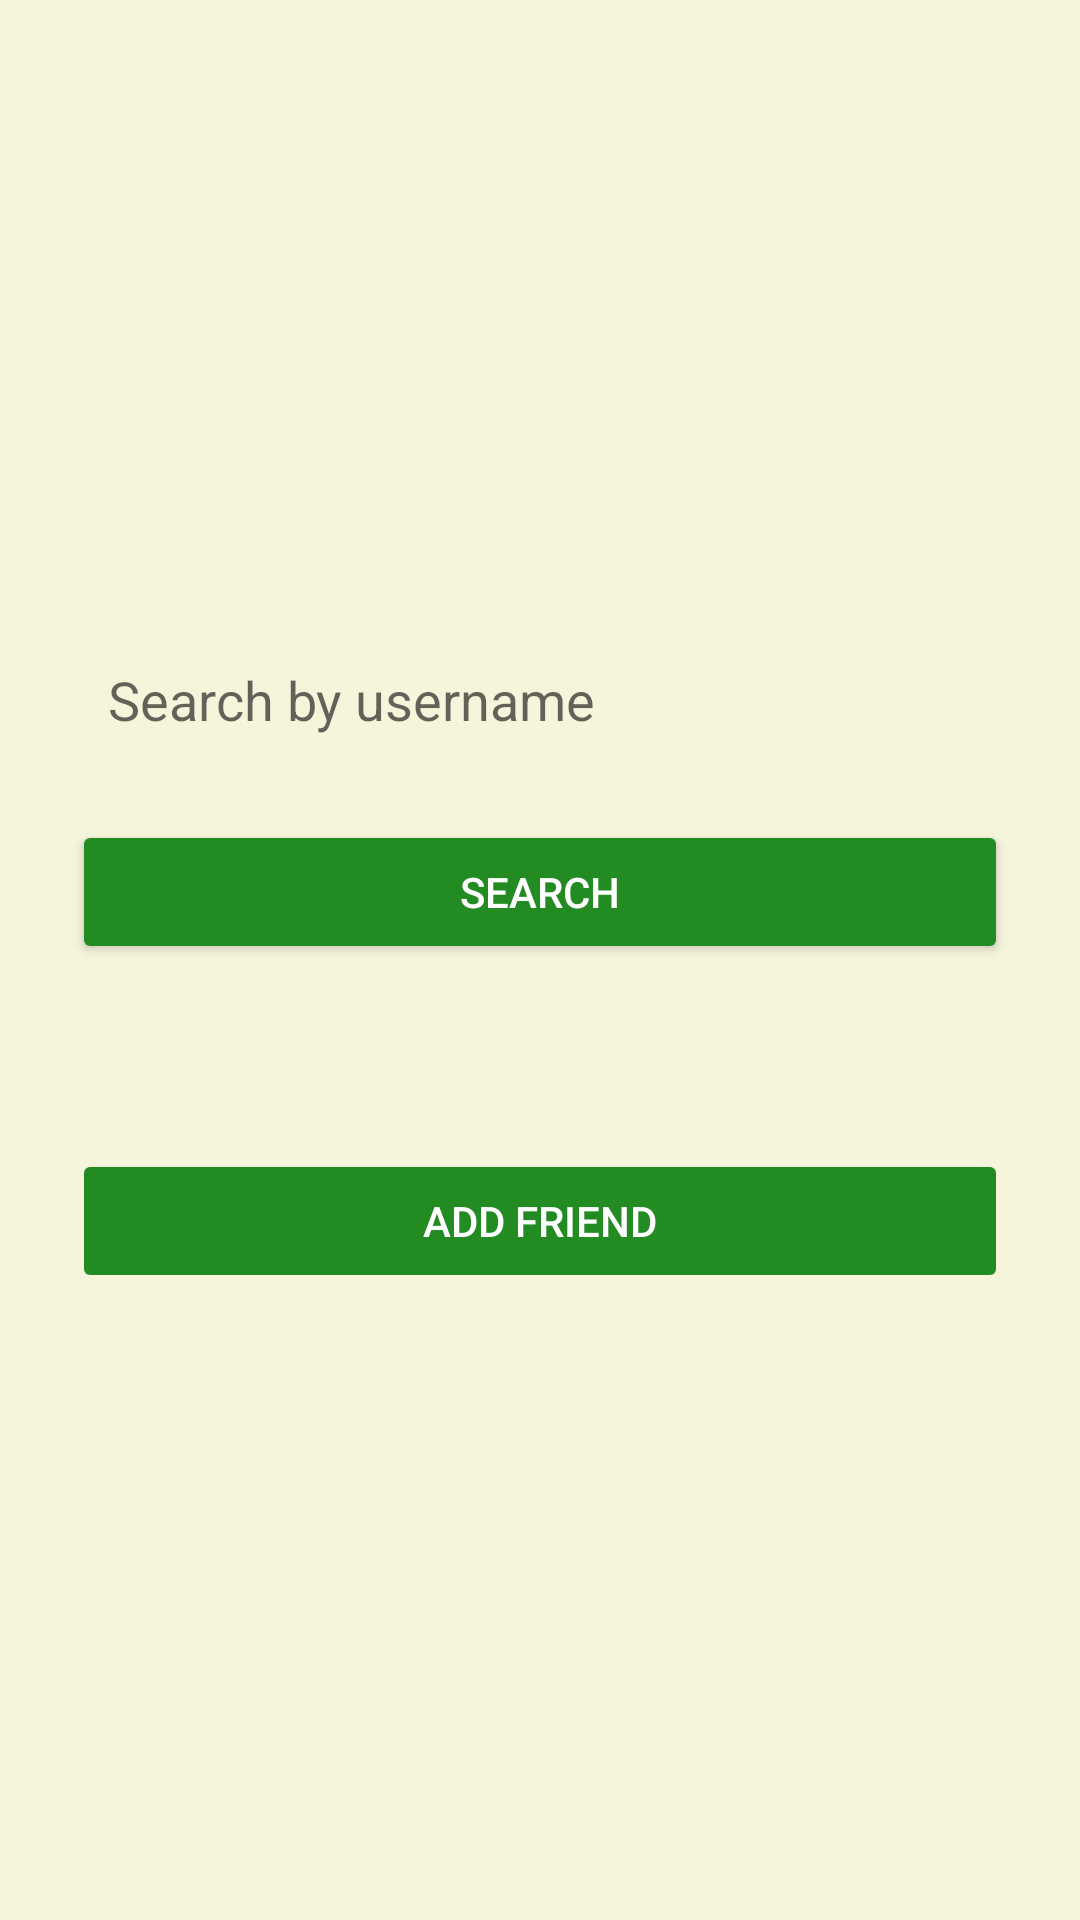

Layout XML and referenced resources for this Android screen:
<!-- AndroidManifest.xml: application theme Theme.Login -->
<!-- res/layout/activity_add_friend.xml -->
<?xml version="1.0" encoding="utf-8"?>
<LinearLayout
    xmlns:android="http://schemas.android.com/apk/res/android"
    android:padding="24dp"
    android:orientation="vertical"
    android:layout_width="match_parent"
    android:layout_height="match_parent"
    android:gravity="center"
    android:background="@color/backgroundColor">

    <EditText
        android:id="@+id/etSearchUsername"
        android:layout_width="match_parent"
        android:layout_height="wrap_content"
        android:minHeight="48dp"
        android:hint="Search by username"
        android:padding="12dp"
        android:background="@drawable/rounded_edittext"
        android:layout_marginBottom="16dp"/>

    <Button
        android:id="@+id/btnSearchUser"
        android:layout_width="match_parent"
        android:layout_height="wrap_content"
        android:text="Search"
        android:backgroundTint="@color/primaryColor"
        android:textColor="@color/white"
        android:layout_marginBottom="24dp" />

    <TextView
        android:id="@+id/tvSearchResult"
        android:layout_width="wrap_content"
        android:layout_height="wrap_content"
        android:text=""
        android:textSize="16sp"
        android:layout_marginBottom="16dp" />

    <Button
        android:id="@+id/btnAddFriend"
        android:layout_width="match_parent"
        android:layout_height="wrap_content"
        android:text="Add Friend"
        android:enabled="false"
        android:backgroundTint="@color/primaryColor"
        android:textColor="@color/white" />

</LinearLayout>
<!-- resources referenced by this layout -->
<resources>
  <color name="backgroundColor">#F5F5DC</color>
  <color name="primaryColor">#228B22</color>
  <color name="white">#FFFFFF</color>
  <style name="Theme.Login" parent="Theme.AppCompat.Light.DarkActionBar">
          
          <item name="colorPrimary">#6200EE</item>
          <item name="colorPrimaryDark">#3700B3</item>
          <item name="colorAccent">#03DAC5</item>
      </style>
</resources>
